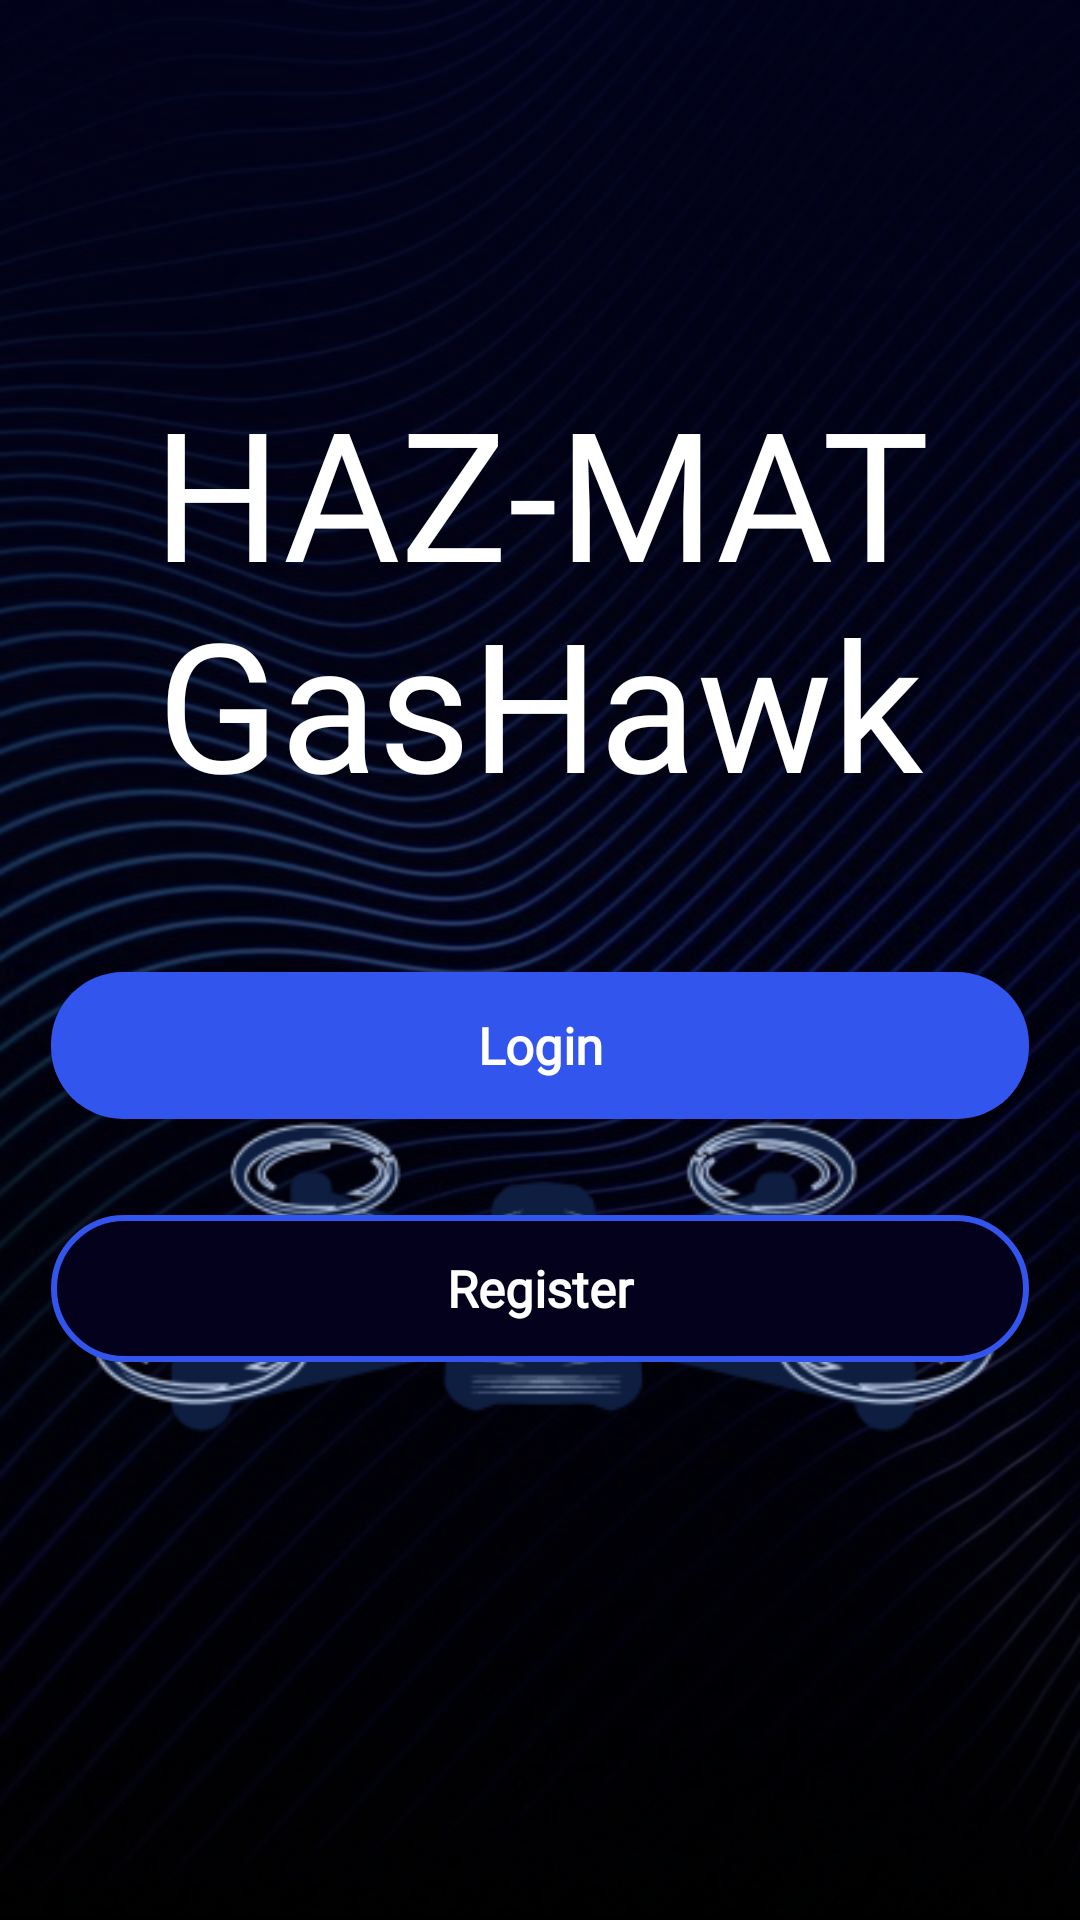

Here is an Android app screen rendered from its layout file. Give the layout XML and the strings, colors and styles it references.
<!-- AndroidManifest.xml: application theme AppTheme -->
<!-- res/layout/activity_entry_menu.xml -->
<?xml version="1.0" encoding="utf-8"?>
<RelativeLayout xmlns:android="http://schemas.android.com/apk/res/android"
    xmlns:tools="http://schemas.android.com/tools"
    android:layout_width="match_parent"
    android:layout_height="match_parent"
    android:background="@drawable/backgroud_hazmat"
    tools:context=".View.EntryMenu">

    <RelativeLayout
        android:layout_width="match_parent"
        android:background="@drawable/background_entry_menu"
        android:layout_height="match_parent">

        <TextView
            android:id="@+id/readings_title"
            android:layout_width="match_parent"
            android:layout_height="198dp"
            android:layout_marginTop="100dp"
            android:gravity="center"
            android:text="HAZ-MAT GasHawk"
            android:textColor="@color/white"
            android:fontFamily="@font/offside"
            android:textSize="60sp" />

        <ImageView
            android:layout_width="match_parent"
            android:layout_height="wrap_content"
            android:src="@drawable/drone_image"
            android:paddingEnd="10dp"
            android:layout_marginTop="30dp"
            android:layout_centerHorizontal="true"
            android:layout_below="@id/readings_title"/>

        <LinearLayout
            android:id="@+id/buttons"
            android:layout_width="wrap_content"
            android:layout_height="wrap_content"
            android:layout_alignParentBottom="true"
            android:layout_marginBottom="186dp"
            android:layout_centerHorizontal="true"
            android:orientation="vertical">

            <Button
                android:id="@+id/login_button"
                android:layout_width="326dp"
                android:layout_height="49dp"
                android:text="Login"
                android:textColor="@color/white"
                android:textSize="17sp"
                android:textStyle="bold"
                android:layout_gravity="center_horizontal"
                style="@style/BrightButtons" />

            <Button
                android:id="@+id/register_button"
                android:layout_width="326dp"
                android:layout_height="49dp"
                android:text="Register"
                android:textColor="@color/white"
                android:textSize="17sp"
                android:textStyle="bold"
                android:layout_marginTop="32dp"
                android:layout_gravity="center_horizontal"
                style="@style/MenuButtons" />
        </LinearLayout>

    </RelativeLayout>

</RelativeLayout>
<!-- resources referenced by this layout -->
<resources>
  <color name="white">#FFFFFFFF</color>
  <!-- drawable backgroud_hazmat: jpg bitmap (drawable, 130528 bytes) -->
  <!-- drawable background_entry_menu (drawable) -->
  <?xml version="1.0" encoding="utf-8"?>
  <shape xmlns:android="http://schemas.android.com/apk/res/android">
      <gradient
          android:startColor="#E501011C"
          android:centerColor="#7701011C"
          android:endColor="@color/black"
          android:angle="260"/>
  </shape>
  <!-- drawable drone_image: png bitmap (drawable, 30025 bytes) -->
  <style name="BrightButtons" parent="Widget.MaterialComponents.Button">
          <item name="backgroundTint">@null</item> 
          <item name="android:background">@drawable/blue_button</item>
      </style>
  <style name="MenuButtons" parent="Widget.MaterialComponents.Button">
          <item name="backgroundTint">@null</item> 
          <item name="android:background">@drawable/main_menu_buttons</item>
      </style>
  <style name="AppTheme" parent="Theme.AppCompat.Light.DarkActionBar">
          
          
          <item name="colorPrimary">@android:color/transparent</item>
          <item name="background">@color/background</item>
          <item name="android:windowBackground">@color/background</item>
          <item name="android:windowTranslucentStatus">true</item>
          <item name="fontFamily">@font/poppins</item>
  
      </style>
  <color name="black">#FF000000</color>
  <!-- drawable blue_button (drawable) -->
  <?xml version="1.0" encoding="utf-8"?>
  <selector xmlns:android="http://schemas.android.com/apk/res/android">
      <item
          android:state_pressed="false"
          android:drawable="@drawable/blue_button_normal"/>
      <item
          android:state_pressed="true"
          android:drawable="@drawable/blue_button_pressed"/>
  </selector>
  <!-- drawable main_menu_buttons (drawable) -->
  <?xml version="1.0" encoding="utf-8"?>
  <selector xmlns:android="http://schemas.android.com/apk/res/android">
      <item
          android:state_pressed="false"
          android:drawable="@drawable/main_menu_button_normal"/>
      <item
          android:state_pressed="true"
          android:drawable="@drawable/main_menu_button_pressed"/>
  </selector>
  <color name="background">#03011C</color>
  <!-- drawable blue_button_normal (drawable) -->
  <?xml version="1.0" encoding="utf-8"?>
  <shape xmlns:android="http://schemas.android.com/apk/res/android">
      <solid android:color="@color/bright_blue_normal"/>
      <corners android:radius="24dp"/>
  </shape>
  <!-- drawable blue_button_pressed (drawable) -->
  <?xml version="1.0" encoding="utf-8"?>
  <shape xmlns:android="http://schemas.android.com/apk/res/android">
      <solid android:color="@color/bright_blue_pressed"/>
      <corners android:radius="24dp"/>
  </shape>
  <!-- drawable main_menu_button_normal (drawable) -->
  <?xml version="1.0" encoding="utf-8"?>
  <shape xmlns:android="http://schemas.android.com/apk/res/android">
      <solid android:color="@color/background"/>
      <corners android:radius="32dp"/>
      <stroke android:color="@color/bright_blue_normal" android:width="2dp"/>
  </shape>
  <!-- drawable main_menu_button_pressed (drawable) -->
  <?xml version="1.0" encoding="utf-8"?>
  <shape xmlns:android="http://schemas.android.com/apk/res/android">
      <solid android:color="@color/background"/>
      <corners android:radius="32dp"/>
      <stroke android:color="@color/white" android:width="2dp"/>
  </shape>
  <color name="bright_blue_normal">#3255ED</color>
  <color name="bright_blue_pressed">#1E3A8A</color>
</resources>
